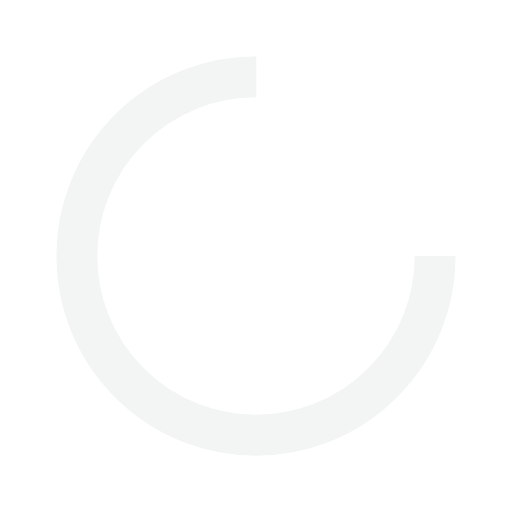
t = 0.00 s
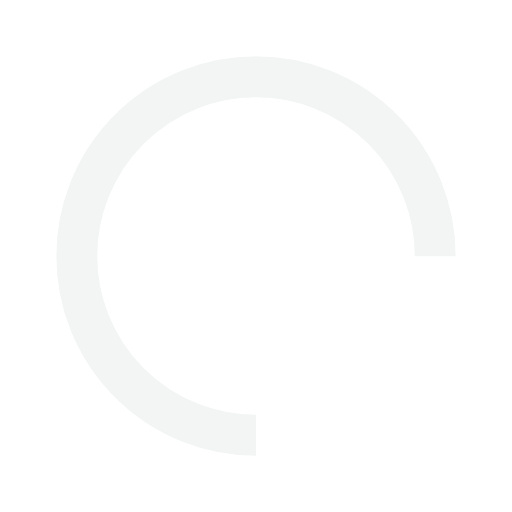
t = 0.25 s
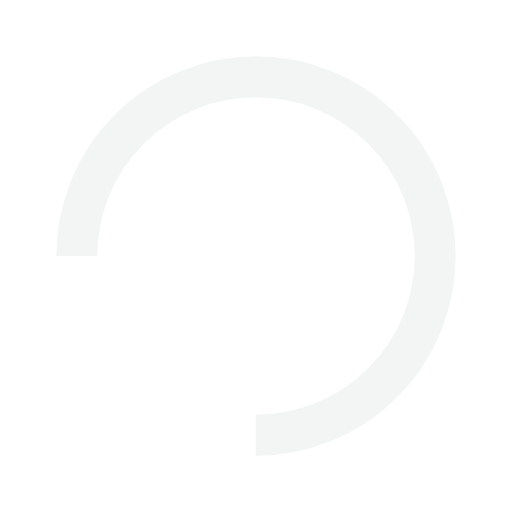
t = 0.50 s
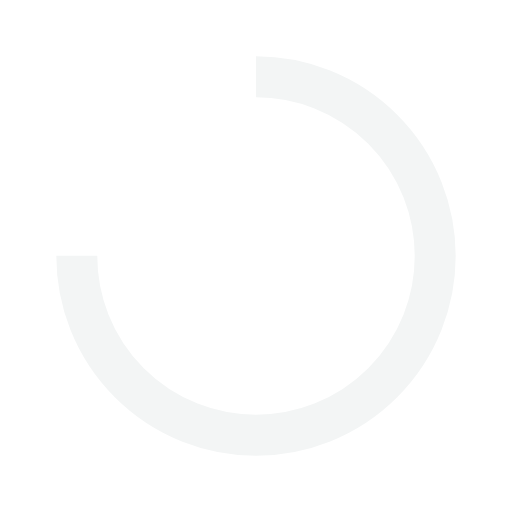
t = 0.75 s

The animated SVG that drew these frames (rendered in a browser with its animation timeline set to each time). Animation: 1 SMIL element (animateTransform=1); one cycle of 1.00 s, repeats indefinitely.

<?xml version="1.0" encoding="UTF-8"?>
<svg xmlns="http://www.w3.org/2000/svg" viewBox="0 0 100 100" preserveAspectRatio="xMidYMid" style="shape-rendering: auto; display: block; background: transparent;" xmlns:xlink="http://www.w3.org/1999/xlink">
    <g>
        <circle stroke-dasharray="164.93361431346415 56.97787143782138" r="35" stroke-width="8" stroke="#F3F5F5" fill="none" cy="50" cx="50">
            <animateTransform keyTimes="0;1" values="0 50 50;360 50 50" dur="1s" repeatCount="indefinite" type="rotate" attributeName="transform"></animateTransform>
        </circle>
    <g></g>
</g>
</svg>
